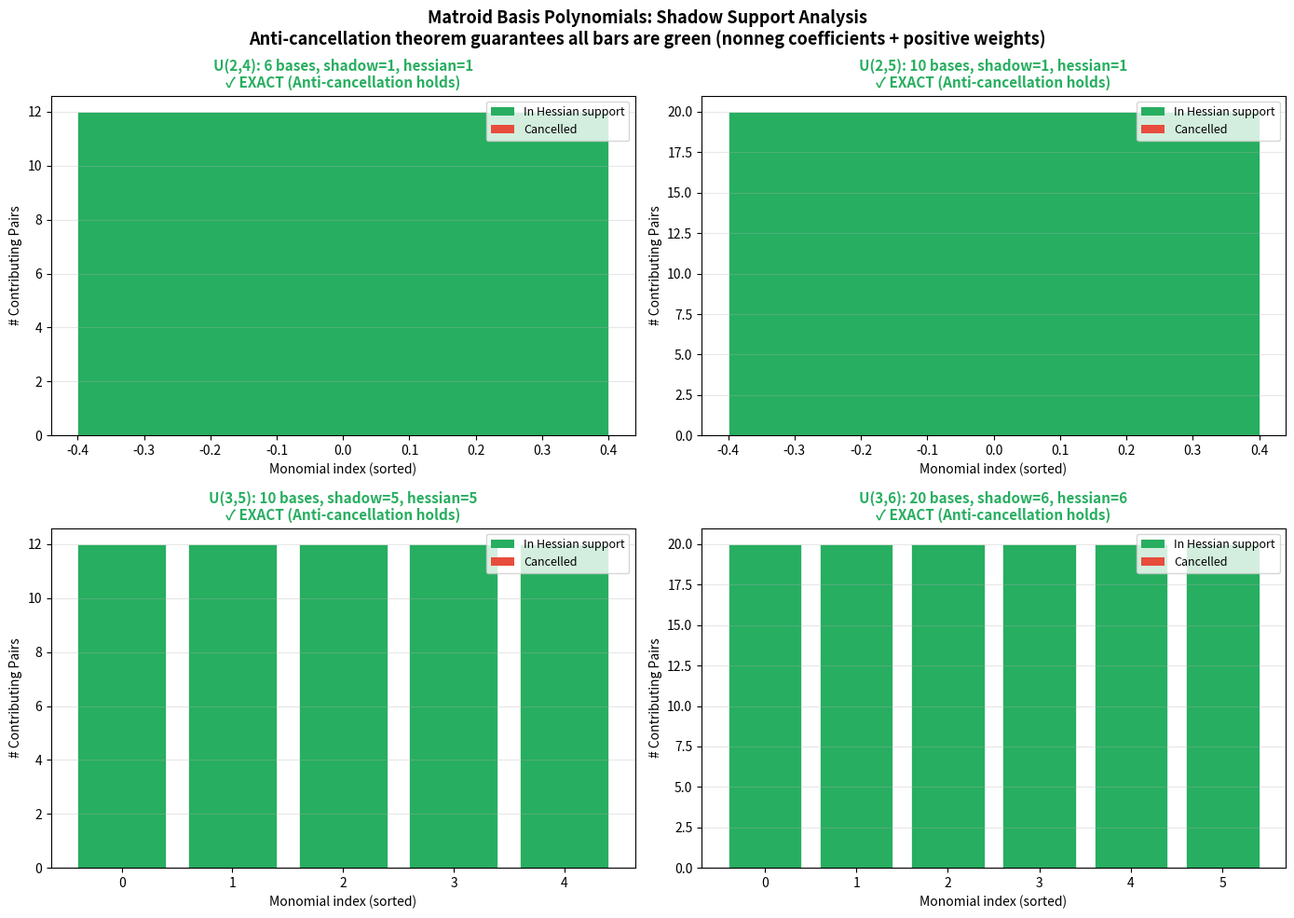

The matplotlib source for this figure:
#!/usr/bin/env python3
"""
Visualization: Matroid Basis Polynomial Shadows

Shows the support geometry of basis-generating polynomials for small matroids
and their Hessian shadows. Demonstrates that anti-cancellation holds for all
tested matroid polynomials (which have nonneg, in fact 0-1, coefficients).
"""

import numpy as np
import matplotlib.pyplot as plt
from itertools import combinations
from collections import defaultdict


def poly_pderiv(coeffs, n, var):
    result = {}
    for exp, c in coeffs.items():
        if exp[var] > 0:
            ne = list(exp)
            ne[var] -= 1
            ne = tuple(ne)
            result[ne] = result.get(ne, 0) + c * exp[var]
    return {e: c for e, c in result.items() if c != 0}


def uniform_matroid_poly(n, r):
    """Basis-generating polynomial of U(r,n)."""
    coeffs = {}
    for basis in combinations(range(n), r):
        exp = tuple(1 if i in basis else 0 for i in range(n))
        coeffs[exp] = coeffs.get(exp, 0) + 1
    return coeffs


def compute_shadows(coeffs, n):
    """Compute all pair shadows and the aggregate shadow."""
    pair_shadows = {}
    aggregate = set()
    for i in range(n):
        for j in range(n):
            d = poly_pderiv(poly_pderiv(coeffs, n, j), n, i)
            pair_shadows[(i, j)] = set(d.keys())
            aggregate |= set(d.keys())
    return pair_shadows, aggregate


def hessian_support_all_ones(coeffs, n):
    """Hessian support with all-ones weight matrix."""
    result = {}
    for i in range(n):
        for j in range(n):
            d = poly_pderiv(poly_pderiv(coeffs, n, j), n, i)
            for e, c in d.items():
                result[e] = result.get(e, 0) + c
    return {e for e, c in result.items() if c != 0}


# --- Compute data for several matroids ---
matroids = [
    ("U(2,4)", 4, 2),
    ("U(2,5)", 5, 2),
    ("U(3,5)", 5, 3),
    ("U(3,6)", 6, 3),
]

fig, axes = plt.subplots(2, 2, figsize=(14, 10))

for idx, (name, n, r) in enumerate(matroids):
    ax = axes[idx // 2][idx % 2]
    
    coeffs = uniform_matroid_poly(n, r)
    pair_shadows, aggregate = compute_shadows(coeffs, n)
    hsupp = hessian_support_all_ones(coeffs, n)
    
    n_bases = len(coeffs)
    support_size = len(coeffs)
    shadow_size = len(aggregate)
    hessian_size = len(hsupp)
    exact = aggregate == hsupp
    
    # Count how many pairs contribute to each shadow monomial
    pair_counts = defaultdict(int)
    for (i, j), s in pair_shadows.items():
        for m in s:
            pair_counts[m] += 1
    
    # Create bar chart of pair counts
    monomials = sorted(aggregate)
    counts = [pair_counts.get(m, 0) for m in monomials]
    
    colors = ['#27ae60' if m in hsupp else '#e74c3c' for m in monomials]
    
    bars = ax.bar(range(len(monomials)), counts, color=colors, edgecolor='white', linewidth=0.5)
    
    ax.set_xlabel('Monomial index (sorted)', fontsize=10)
    ax.set_ylabel('# Contributing Pairs', fontsize=10)
    ax.set_title(f'{name}: {n_bases} bases, shadow={shadow_size}, '
                 f'hessian={hessian_size}\n'
                 f'{"✓ EXACT" if exact else "✗ NOT EXACT"} '
                 f'(Anti-cancellation {"holds" if exact else "fails"})',
                 fontsize=11, fontweight='bold',
                 color='#27ae60' if exact else '#e74c3c')
    
    # Add legend
    from matplotlib.patches import Patch
    legend_elements = [
        Patch(facecolor='#27ae60', label='In Hessian support'),
        Patch(facecolor='#e74c3c', label='Cancelled'),
    ]
    ax.legend(handles=legend_elements, fontsize=9, loc='upper right')
    ax.grid(True, alpha=0.3, axis='y')

fig.suptitle('Matroid Basis Polynomials: Shadow Support Analysis\n'
             'Anti-cancellation theorem guarantees all bars are green (nonneg coefficients + positive weights)',
             fontsize=13, fontweight='bold')

plt.tight_layout()
plt.savefig("matroid_shadows.png", dpi=150, bbox_inches='tight')
print("Saved matroid_shadows.png")
